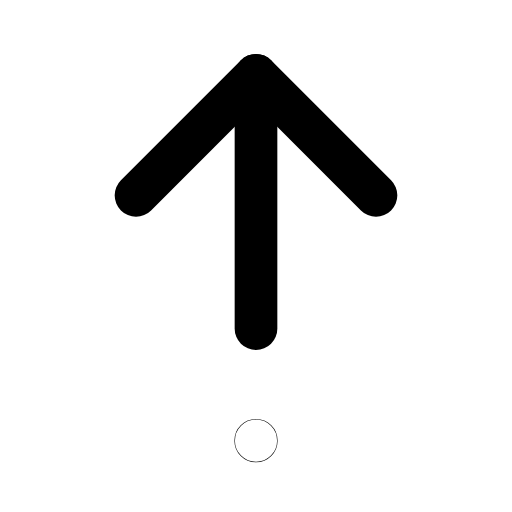
t = 0.00 s
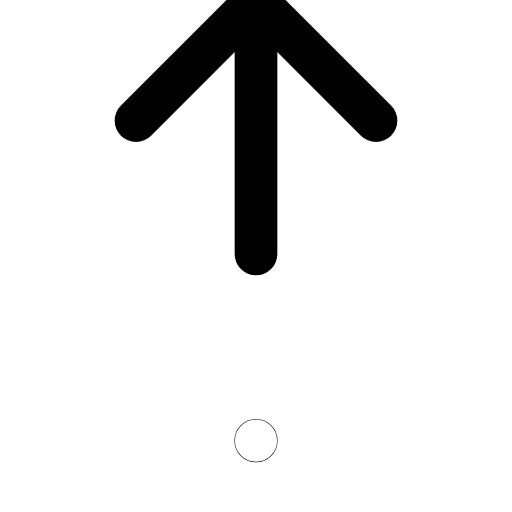
t = 0.24 s
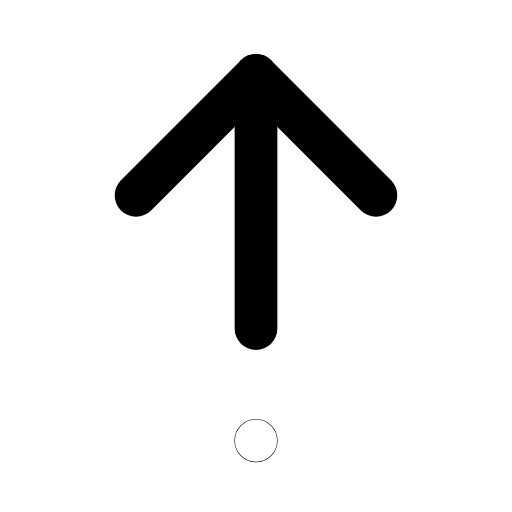
t = 0.46 s
t = 0.70 s: frame unchanged from t = 0.00 s, image omitted
t = 0.92 s: frame unchanged from t = 0.00 s, image omitted
t = 1.13 s: frame unchanged from t = 0.00 s, image omitted

The animated SVG that drew these frames (rendered in a browser with its animation timeline set to each time). Animation: 2 SMIL elements (animate=1,animateTransform=1); one cycle of 1.35 s, repeats indefinitely.

<svg xmlns="http://www.w3.org/2000/svg" width="24" height="24" viewBox="0 0 24 24" fill="none"><g transform="translate(-3 -3.97) scale(1.25)"><g><animateTransform attributeName="transform" type="translate" values="0 0;0 -2.8;0 0;0 0" keyTimes="0;0.18;0.36;1" dur="1.35s" repeatCount="indefinite" calcMode="spline" keySplines="0.16 1 0.3 1;0.16 1 0.3 1;0.16 1 0.3 1"/><line stroke="currentColor" stroke-width="1.6" stroke-linecap="round" stroke-linejoin="round" fill="none" x1="12" y1="15.5" x2="12" y2="6"></line><path stroke="currentColor" stroke-width="1.6" stroke-linecap="round" stroke-linejoin="round" fill="none" d="M7.5 10.5C9.3 8.7 10.8 7.2 12 6L16.5 10.5"></path></g><circle stroke="currentColor" stroke-width="1.6" stroke-linecap="round" stroke-linejoin="round" fill="none" cx="12" cy="19.7" r="0.01"><animate attributeName="r" values="0.01;0.01;0.01;0.01" keyTimes="0;0.28;0.4;1" dur="1.35s" repeatCount="indefinite" calcMode="spline" keySplines="0.16 1 0.3 1;0.16 1 0.3 1;0.16 1 0.3 1"/></circle></g></svg>
